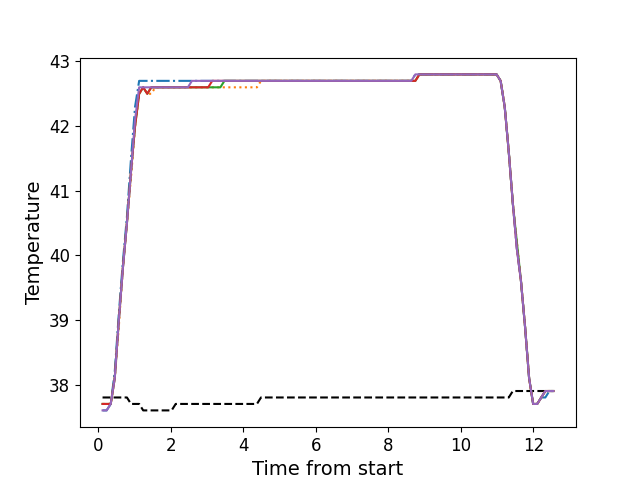

The file beside this chart, header and first rows:
, times, neutral, z1, z2, z3, z4, z5
0, 0.1122, 37.8, 37.6, 37.7, 37.7, 37.7, 37.6
1, 0.2248, 37.8, 37.6, 37.7, 37.7, 37.7, 37.6
2, 0.3374, 37.8, 37.7, 37.7, 37.7, 37.7, 37.7
3, 0.449, 37.8, 38.2, 38.1, 38.1, 38.1, 38.1
4, 0.5617, 37.8, 39.1, 38.9, 39.0, 39.0, 39.0
5, 0.6729, 37.8, 39.9, 39.8, 39.8, 39.8, 39.8
6, 0.785, 37.8, 40.6, 40.5, 40.5, 40.5, 40.5
7, 0.8977, 37.7, 41.5, 41.2, 41.3, 41.3, 41.3
8, 1.009, 37.7, 42.3, 42.0, 42.0, 42.0, 42.1
9, 1.122, 37.7, 42.7, 42.5, 42.5, 42.5, 42.6
10, 1.234, 37.6, 42.7, 42.6, 42.6, 42.6, 42.6
11, 1.346, 37.6, 42.7, 42.5, 42.5, 42.5, 42.6
12, 1.458, 37.6, 42.7, 42.5, 42.6, 42.6, 42.6
13, 1.57, 37.6, 42.7, 42.6, 42.6, 42.6, 42.6
14, 1.682, 37.6, 42.7, 42.6, 42.6, 42.6, 42.6
15, 1.794, 37.6, 42.7, 42.6, 42.6, 42.6, 42.6
16, 1.905, 37.6, 42.7, 42.6, 42.6, 42.6, 42.6
17, 2.018, 37.6, 42.7, 42.6, 42.6, 42.6, 42.6
18, 2.13, 37.7, 42.7, 42.6, 42.6, 42.6, 42.6
19, 2.242, 37.7, 42.7, 42.6, 42.6, 42.6, 42.6
20, 2.354, 37.7, 42.7, 42.6, 42.6, 42.6, 42.6
21, 2.466, 37.7, 42.7, 42.6, 42.6, 42.6, 42.6
22, 2.578, 37.7, 42.7, 42.6, 42.6, 42.6, 42.7
23, 2.691, 37.7, 42.7, 42.6, 42.6, 42.6, 42.7
24, 2.802, 37.7, 42.7, 42.6, 42.6, 42.6, 42.7
25, 2.914, 37.7, 42.7, 42.6, 42.6, 42.6, 42.7
26, 3.027, 37.7, 42.7, 42.6, 42.6, 42.6, 42.7
27, 3.138, 37.7, 42.7, 42.6, 42.6, 42.7, 42.7
28, 3.251, 37.7, 42.7, 42.6, 42.6, 42.7, 42.7
29, 3.362, 37.7, 42.7, 42.6, 42.6, 42.7, 42.7
30, 3.475, 37.7, 42.7, 42.6, 42.7, 42.7, 42.7
31, 3.586, 37.7, 42.7, 42.6, 42.7, 42.7, 42.7
32, 3.699, 37.7, 42.7, 42.6, 42.7, 42.7, 42.7
33, 3.811, 37.7, 42.7, 42.6, 42.7, 42.7, 42.7
34, 3.923, 37.7, 42.7, 42.6, 42.7, 42.7, 42.7
35, 4.035, 37.7, 42.7, 42.6, 42.7, 42.7, 42.7
36, 4.147, 37.7, 42.7, 42.6, 42.7, 42.7, 42.7
37, 4.259, 37.7, 42.7, 42.6, 42.7, 42.7, 42.7
38, 4.372, 37.7, 42.7, 42.6, 42.7, 42.7, 42.7
39, 4.483, 37.8, 42.7, 42.7, 42.7, 42.7, 42.7
40, 4.595, 37.8, 42.7, 42.7, 42.7, 42.7, 42.7
41, 4.708, 37.8, 42.7, 42.7, 42.7, 42.7, 42.7
42, 4.819, 37.8, 42.7, 42.7, 42.7, 42.7, 42.7
43, 4.931, 37.8, 42.7, 42.7, 42.7, 42.7, 42.7
44, 5.044, 37.8, 42.7, 42.7, 42.7, 42.7, 42.7
45, 5.156, 37.8, 42.7, 42.7, 42.7, 42.7, 42.7
46, 5.268, 37.8, 42.7, 42.7, 42.7, 42.7, 42.7
47, 5.38, 37.8, 42.7, 42.7, 42.7, 42.7, 42.7
48, 5.491, 37.8, 42.7, 42.7, 42.7, 42.7, 42.7
49, 5.604, 37.8, 42.7, 42.7, 42.7, 42.7, 42.7
50, 5.716, 37.8, 42.7, 42.7, 42.7, 42.7, 42.7
51, 5.828, 37.8, 42.7, 42.7, 42.7, 42.7, 42.7
52, 5.94, 37.8, 42.7, 42.7, 42.7, 42.7, 42.7
53, 6.053, 37.8, 42.7, 42.7, 42.7, 42.7, 42.7
54, 6.164, 37.8, 42.7, 42.7, 42.7, 42.7, 42.7
55, 6.275, 37.8, 42.7, 42.7, 42.7, 42.7, 42.7
56, 6.388, 37.8, 42.7, 42.7, 42.7, 42.7, 42.7
57, 6.502, 37.8, 42.7, 42.7, 42.7, 42.7, 42.7
58, 6.612, 37.8, 42.7, 42.7, 42.7, 42.7, 42.7
59, 6.724, 37.8, 42.7, 42.7, 42.7, 42.7, 42.7
... 52 more rows
